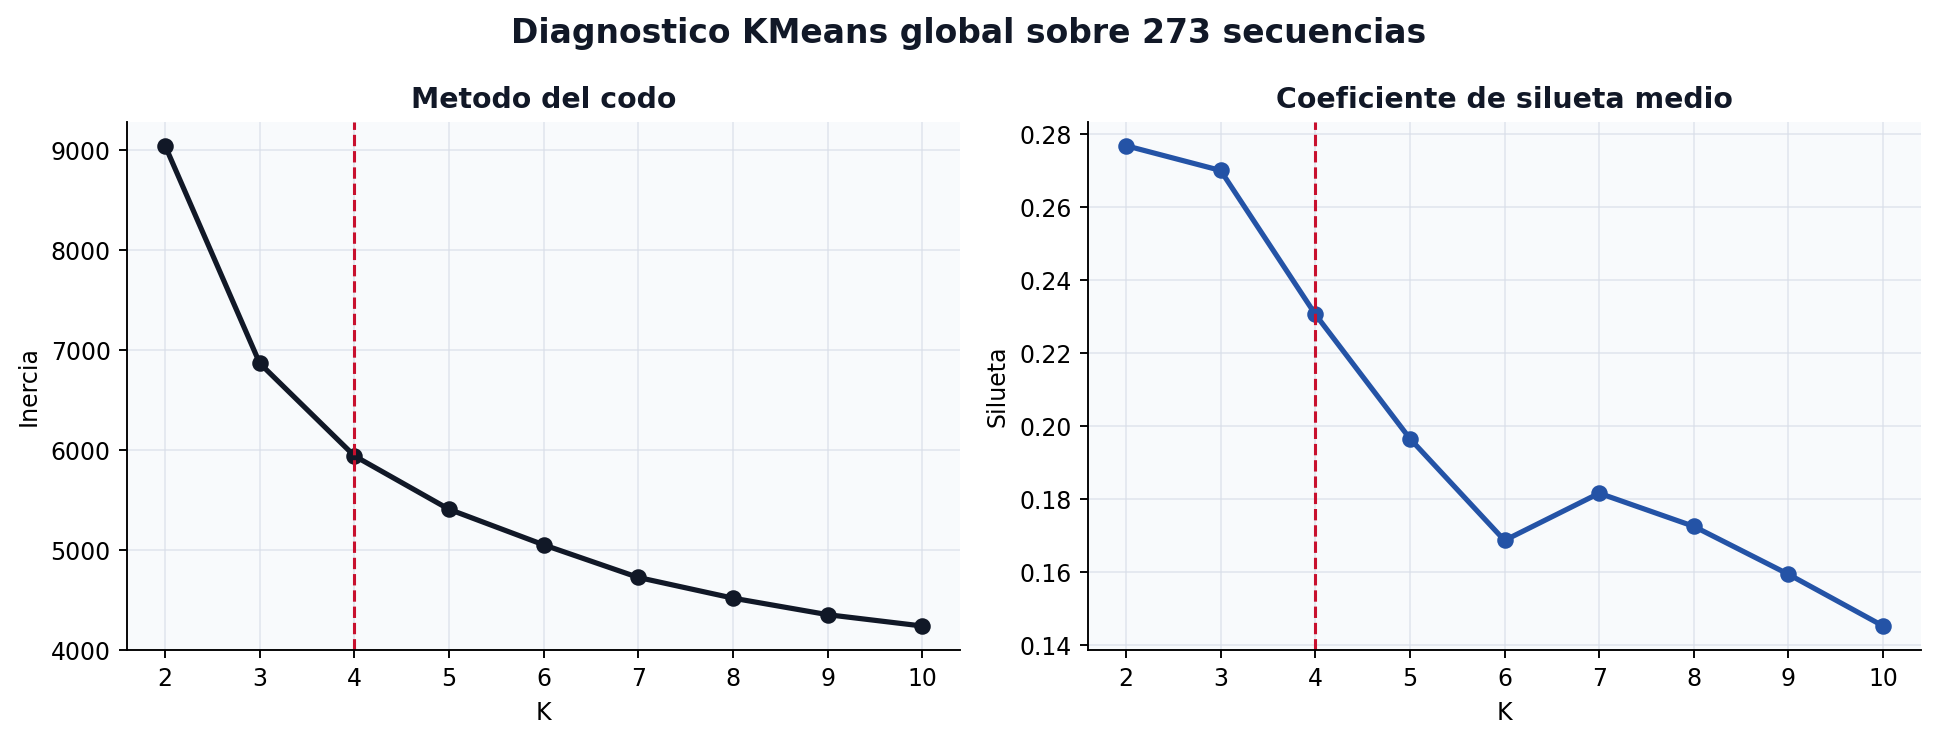

The table this chart was drawn from, first rows:
k, inertia, silhouette, min_cluster_size, elbow_strength
2, 9043, 0.2769, 122, 0.0
3, 6866, 0.2701, 87, 0.2902
4, 5940, 0.2307, 45, 0.3502
5, 5405, 0.1966, 41, 0.3379
6, 5050, 0.1687, 32, 0.2928
7, 4723, 0.1816, 28, 0.2423
8, 4516, 0.1725, 23, 0.1698
9, 4351, 0.1594, 20, 0.08969
10, 4238, 0.1452, 14, 0.0
